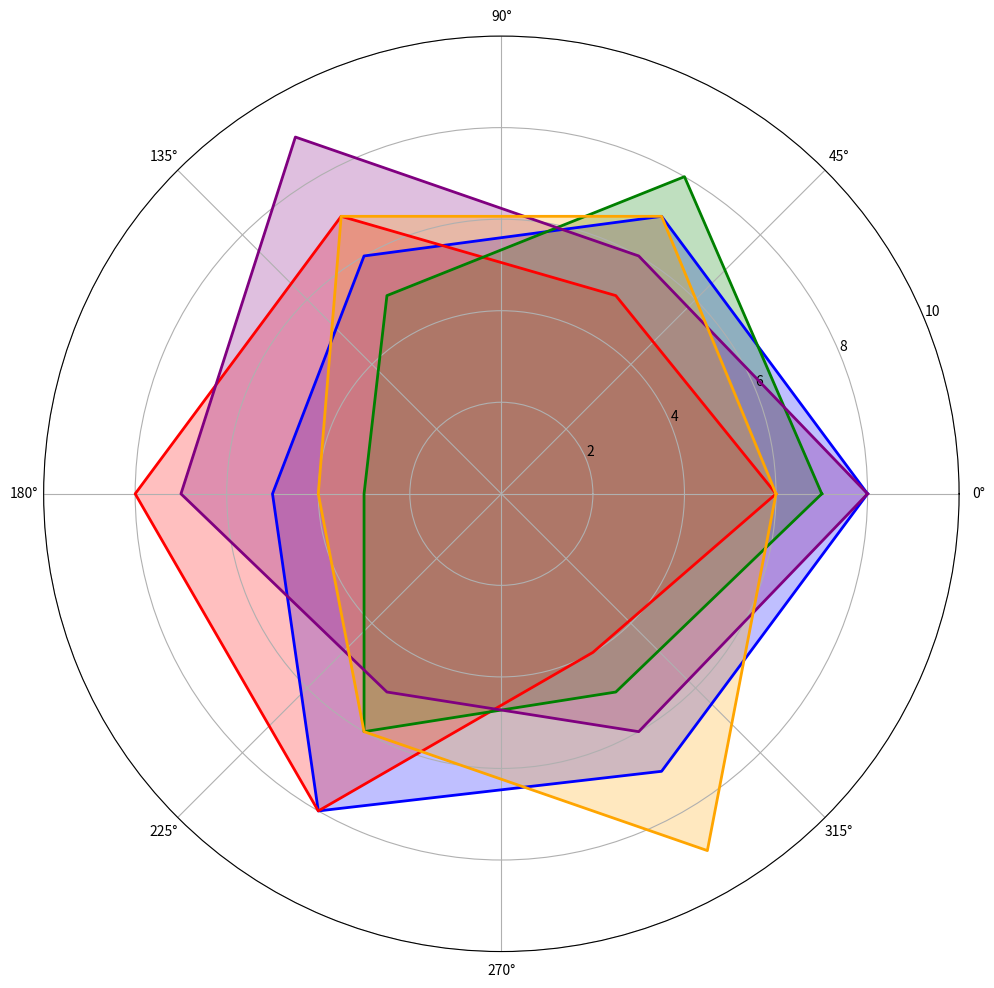

Recreate this plot in Python.
import numpy as np
import matplotlib.pyplot as plt

abilities = ['Spell Power', 'Mana Efficiency', 'Versatility', 'Ritual Complexity', 'Defense', 'Mobility']
num_vars = len(abilities)

arcane_discs_data = {
    'Elemental Magic': [8, 7, 6, 5, 8, 7],
    'Necromancy': [6, 5, 7, 8, 8, 4],
    'Divination': [7, 8, 5, 3, 6, 5],
    'Enchantments': [8, 6, 9, 7, 5, 6],
    'Illusions': [6, 7, 7, 4, 6, 9]
}

angles = np.linspace(0, 2 * np.pi, num_vars, endpoint=False).tolist()
angles += angles[:1]

fig, ax = plt.subplots(figsize=(10, 10), subplot_kw=dict(polar=True))

colors = ['blue', 'red', 'green', 'purple', 'orange']
for idx, (discipline, ratings) in enumerate(arcane_discs_data.items()):
    ratings += ratings[:1]
    ax.fill(angles, ratings, alpha=0.25, color=colors[idx])
    ax.plot(angles, ratings, linewidth=2, color=colors[idx])

ax.set_ylim(0, 10)

plt.tight_layout()
plt.show()
